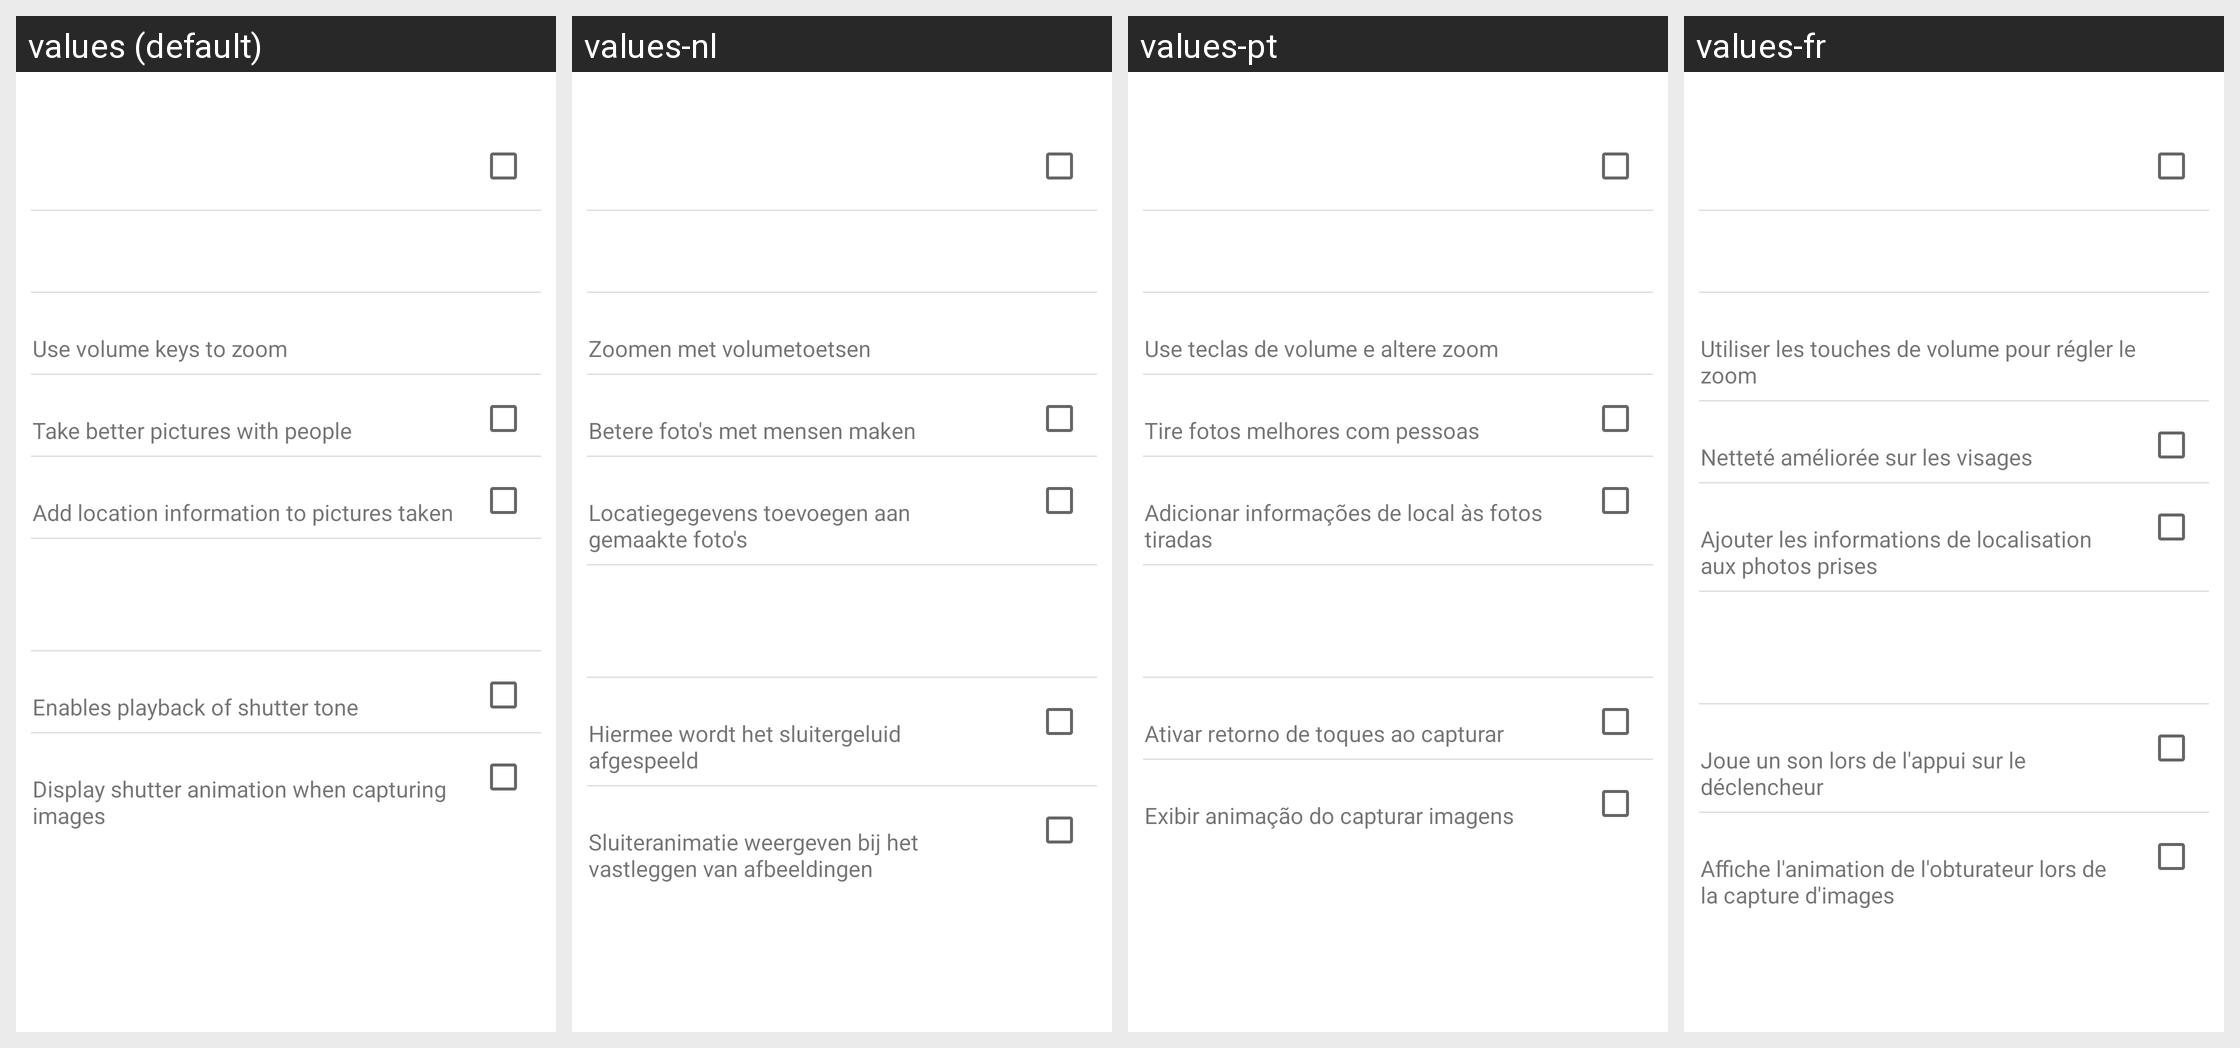

The Android screen above is rendered under several locales of the same app. Produce the string resources it draws, with the default and per-locale values.
Android screen res/layout/settingsdialog.xml rendered under 4 locales, left to right: values (default), values-nl, values-pt, values-fr. Device: Nexus 5 (rendered at 1080×1920; each locale shown at half size, 540×960, under a caption strip naming it); theme Theme.MaterialComponents.DayNight.NoActionBar.
Other locales in the repository, not shown: values-da, values-de, values-el, values-en-rGB, values-es, values-es-rUS, values-fi, values-it, values-nb, values-pl, values-pt-rPT, values-sv, values-tr, values-zh-rCN, values-zh-rTW.
Strings drawn on this screen, with the default value and each locale's value (text and hints the layout hard-codes, and strings that could not be matched under every locale, appear in the picture but are not listed):

setting_volumeKeyFunctionExp
  values: Use volume keys to zoom
  values-nl: Zoomen met volumetoetsen
  values-pt: Use teclas de volume e altere zoom
  values-fr: Utiliser les touches de volume pour régler le zoom

summary_faceDetection
  values: Take better pictures with people
  values-nl: Betere foto's met mensen maken
  values-pt: Tire fotos melhores com pessoas
  values-fr: Netteté améliorée sur les visages

geotag_summary
  values: Add location information to pictures taken
  values-nl: Locatiegegevens toevoegen aan gemaakte foto's
  values-pt: Adicionar informações de local às fotos tiradas
  values-fr: Ajouter les informations de localisation aux photos prises

summary_shutterTone
  values: Enables playback of shutter tone
  values-nl: Hiermee wordt het sluitergeluid afgespeeld
  values-pt: Ativar retorno de toques ao capturar
  values-fr: Joue un son lors de l'appui sur le déclencheur

setting_ShutterAnimSummary
  values: Display shutter animation when capturing images
  values-nl: Sluiteranimatie weergeven bij het vastleggen van afbeeldingen
  values-pt: Exibir animação do capturar imagens
  values-fr: Affiche l'animation de l'obturateur lors de la capture d'images
